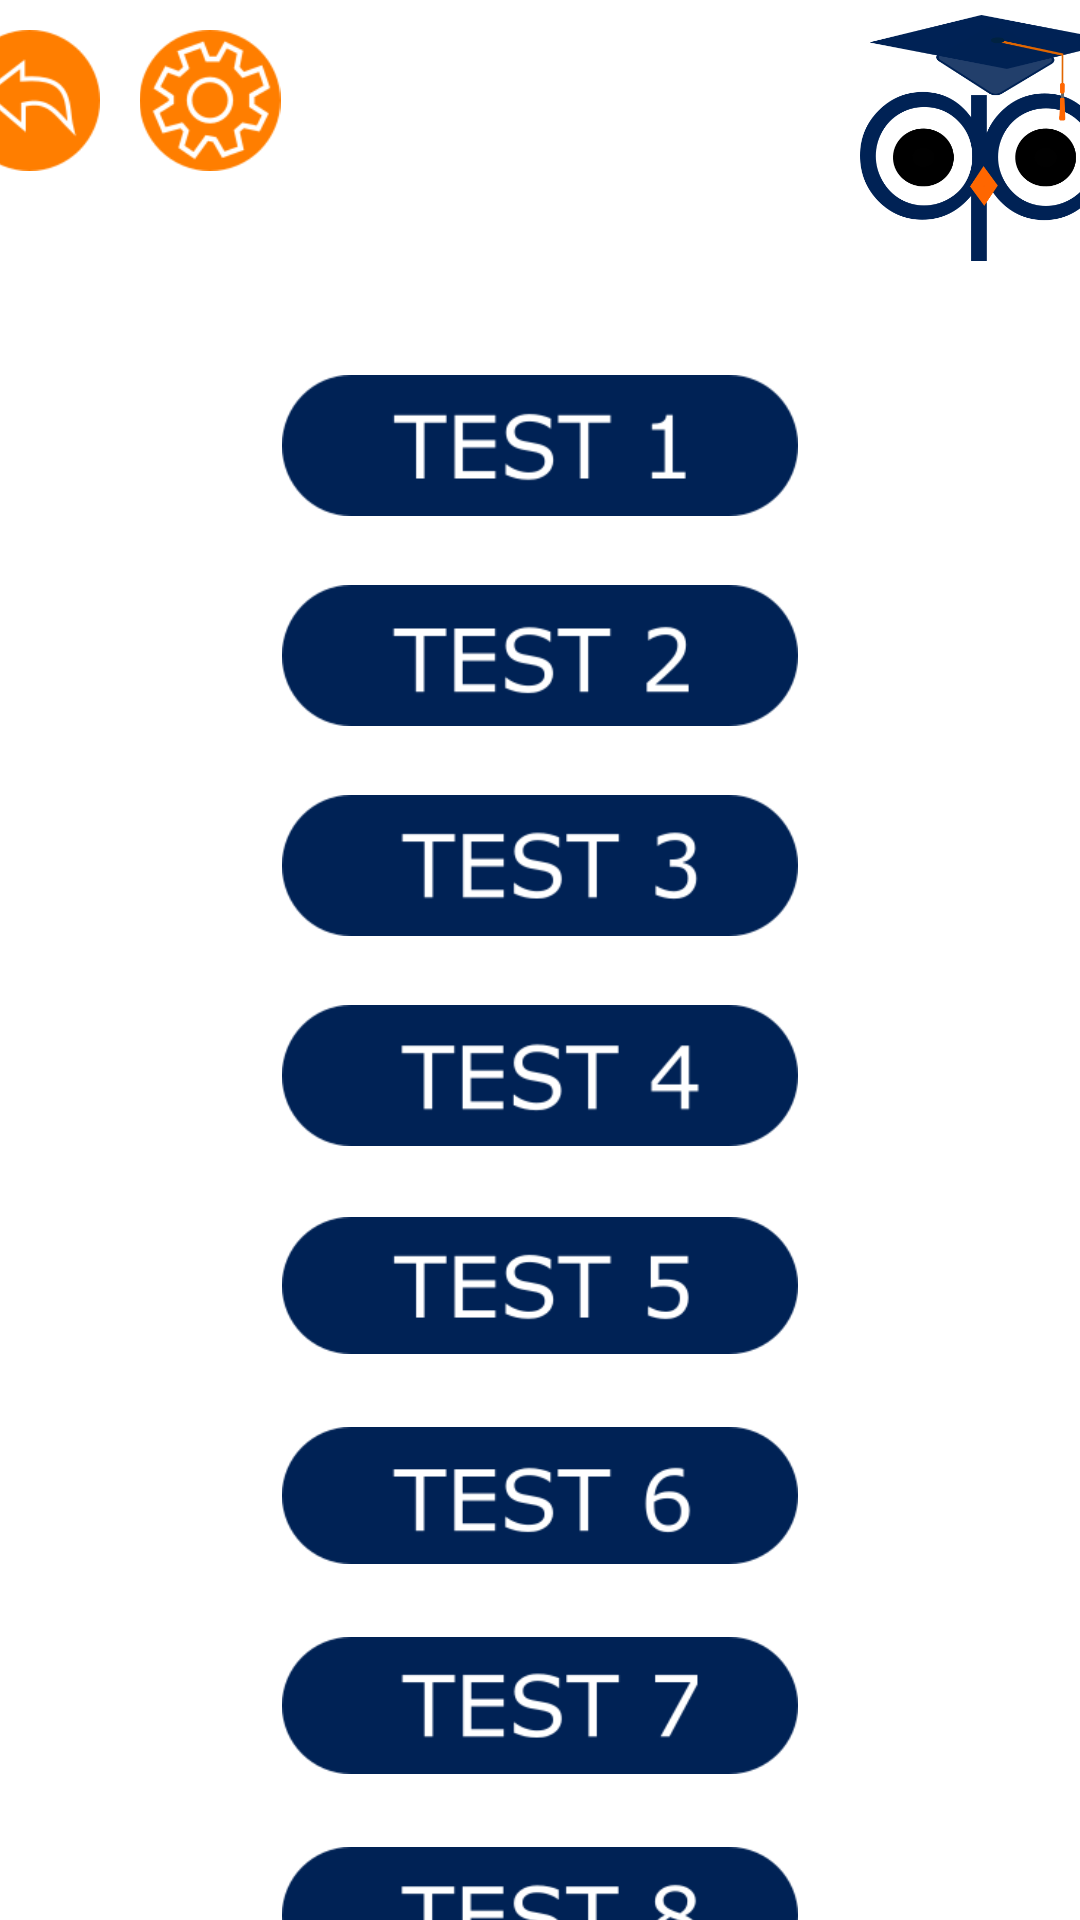

Produce the Android XML layout that renders to this screen, including the resource entries it uses.
<!-- AndroidManifest.xml: application theme Theme.Quizzzall -->
<!-- res/layout/fragment_test_engleski.xml -->
<?xml version="1.0" encoding="utf-8"?>
<FrameLayout xmlns:android="http://schemas.android.com/apk/res/android"
    xmlns:tools="http://schemas.android.com/tools"
    android:layout_width="match_parent"
    android:layout_height="match_parent"
    tools:context=".testEngleski"
    android:background="#FFffff">


    <ImageView
        android:layout_width="183dp"
        android:layout_height="82dp"
        android:layout_gravity="center_horizontal"
        android:layout_marginLeft="150dp"
        android:layout_marginTop="5dp"

        android:src="@drawable/minilogo" />

    <ImageView
        android:id="@+id/kuci2"

        android:layout_width="63dp"
        android:layout_height="47dp"
        android:layout_gravity="center_horizontal"
        android:layout_marginTop="10dp"
        android:layout_marginRight="170dp"
        android:src="@drawable/back" />

    <ImageView
        android:id="@+id/setingsIgraj"

        android:layout_width="56dp"
        android:layout_height="47dp"
        android:layout_gravity="center_horizontal"
        android:layout_marginTop="10dp"
        android:layout_marginRight="110dp"
        android:src="@drawable/setings" />



    <ImageView
        android:id="@+id/testE1"
        android:background="@drawable/test1"

        android:layout_width="172dp"
        android:layout_height="47dp"
        android:layout_gravity="center_horizontal"
        android:layout_marginTop="125dp"/>

    <ImageView
        android:id="@+id/testE2"
        android:background="@drawable/test2"

        android:layout_width="172dp"
        android:layout_height="47dp"
        android:layout_gravity="center_horizontal"
        android:layout_marginTop="195dp"/>

    <ImageView
        android:id="@+id/testE3"
        android:background="@drawable/test3"

        android:layout_width="172dp"
        android:layout_height="47dp"
        android:layout_gravity="center_horizontal"
        android:layout_marginTop="265dp"/>

    <ImageView
        android:id="@+id/testE4"
        android:background="@drawable/test4"
        android:layout_width="172dp"
        android:layout_height="47dp"
        android:layout_gravity="center_horizontal"
        android:layout_marginTop="335dp"/>

    <ImageView
        android:id="@+id/testE5"

        android:layout_width="172dp"
        android:layout_height="47dp"
        android:layout_gravity="center_horizontal"
        android:layout_marginTop="405dp"
        android:src="@drawable/test5"/>

    <ImageView
        android:id="@+id/testE6"

        android:layout_width="172dp"
        android:layout_height="47dp"
        android:layout_gravity="center_horizontal"
        android:layout_marginTop="475dp"
        android:src="@drawable/test6" />

    <ImageView
        android:id="@+id/testE7"

        android:layout_width="172dp"
        android:layout_height="47dp"
        android:layout_gravity="center_horizontal"
        android:layout_marginTop="545dp"
        android:src="@drawable/test7" />

    <ImageView
        android:id="@+id/testE8"

        android:layout_width="172dp"
        android:layout_height="47dp"
        android:layout_gravity="center_horizontal"
        android:layout_marginTop="615dp"
        android:src="@drawable/test8" />

    <ImageView
        android:id="@+id/testE9"


        android:layout_width="172dp"
        android:layout_height="47dp"
        android:layout_gravity="center_horizontal"
        android:layout_marginTop="680dp"
        android:src="@drawable/test9" />




</FrameLayout>
<!-- resources referenced by this layout -->
<resources>
  <!-- drawable back: png bitmap (drawable-v24, 3642 bytes) -->
  <!-- drawable minilogo: png bitmap (drawable-v24, 29433 bytes) -->
  <!-- drawable setings: png bitmap (drawable-v24, 5903 bytes) -->
  <!-- drawable test1: png bitmap (drawable-v24, 4442 bytes) -->
  <!-- drawable test2: png bitmap (drawable-v24, 5182 bytes) -->
  <!-- drawable test3: png bitmap (drawable-v24, 5456 bytes) -->
  <!-- drawable test4: png bitmap (drawable-v24, 4894 bytes) -->
  <!-- drawable test5: png bitmap (drawable-v24, 5060 bytes) -->
  <!-- drawable test6: png bitmap (drawable-v24, 5543 bytes) -->
  <!-- drawable test7: png bitmap (drawable-v24, 4920 bytes) -->
  <!-- drawable test8: png bitmap (drawable-v24, 5975 bytes) -->
  <!-- drawable test9: png bitmap (drawable-v24, 5706 bytes) -->
  <style name="Theme.Quizzzall" parent="Theme.MaterialComponents.DayNight.DarkActionBar">
          
          <item name="colorPrimary">@color/purple_500</item>
          <item name="colorPrimaryVariant">@color/purple_700</item>
          <item name="colorOnPrimary">@color/white</item>
          
          <item name="colorSecondary">@color/teal_200</item>
          <item name="colorSecondaryVariant">@color/teal_700</item>
          <item name="colorOnSecondary">@color/black</item>
          
          <item name="android:statusBarColor" tools:targetApi="l">?attr/colorPrimaryVariant</item>
          
      </style>
  <!-- not gathered from this repository: default colours our renderer supplied (Android Studio template values) -->
  <color name="purple_500">#FF6200EE</color>
  <color name="purple_700">#FF3700B3</color>
  <color name="teal_200">#FF03DAC5</color>
  <color name="teal_700">#FF018786</color>
  <color name="black">#FF000000</color>
  <color name="white">#FFFFFFFF</color>
</resources>
